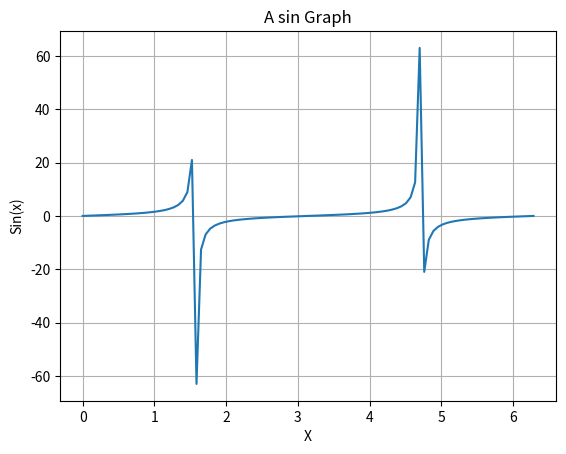

Write Python code to recreate this figure.
import matplotlib.pyplot as plt
import numpy as np


plt.plot(np.linspace(0,2*np.pi,100),np.tan(np.linspace(0,2*np.pi,100)))
plt.xlabel("X")
plt.ylabel("Sin(x)")
plt.grid()
plt.title("A sin Graph")
plt.show()
